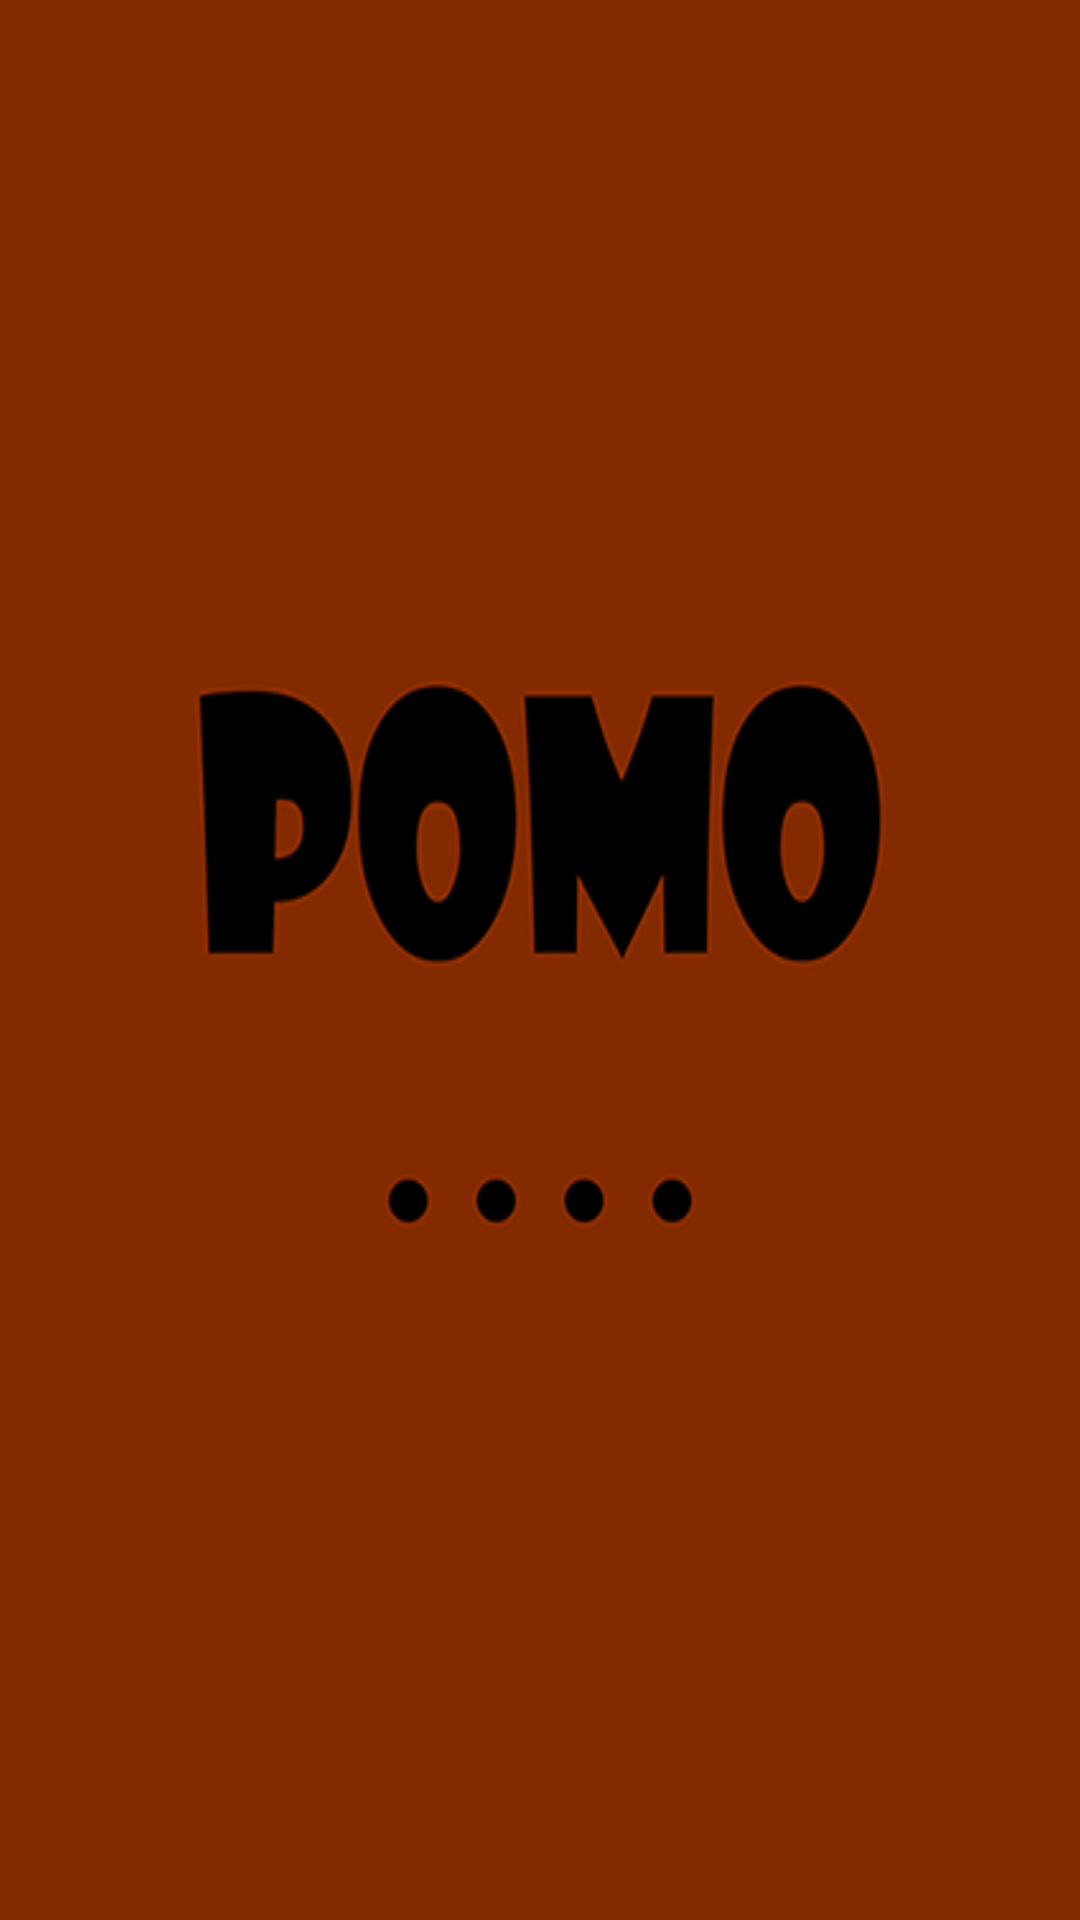

Android layout source for this screen:
<!-- AndroidManifest.xml: application theme AppTheme -->
<!-- res/layout/activity_start.xml -->
<RelativeLayout xmlns:android="http://schemas.android.com/apk/res/android"
    xmlns:tools="http://schemas.android.com/tools" android:layout_width="match_parent"
    android:layout_height="match_parent"
    android:paddingBottom="@dimen/activity_vertical_margin"
    android:paddingLeft="@dimen/activity_horizontal_margin"
    android:paddingRight="@dimen/activity_horizontal_margin"
    android:paddingTop="@dimen/activity_vertical_margin"
    tools:context="kiwi.ai_wallet.StartActivity">

    <ImageView
        android:layout_width="match_parent"
        android:layout_height="match_parent"
        android:id="@+id/startView"
        android:background="@drawable/start"
        android:layout_centerVertical="true"
        android:layout_centerHorizontal="true" />
</RelativeLayout>
<!-- resources referenced by this layout -->
<resources>
  <!-- drawable start: png bitmap (drawable, 16292 bytes) -->
  <style name="AppTheme" parent="Theme.AppCompat.Light.DarkActionBar">
          
      </style>
</resources>
